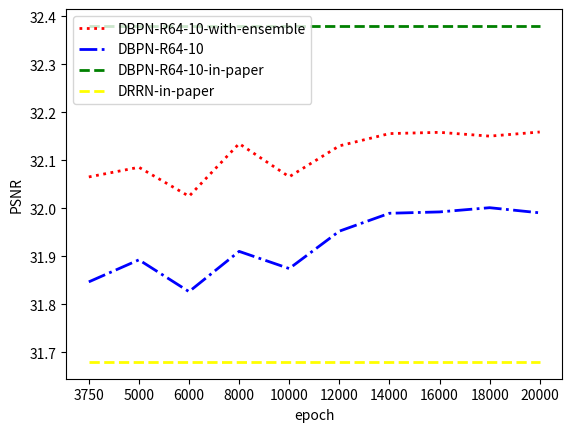

This chart was generated by the following Python code:
import matplotlib.pyplot as plt
import random


x_data = ['3750', '5000', '6000', '8000', '10000', '12000', '14000', '16000', '18000', '20000']
y_data = [32.0654, 32.0855, 32.0251, 32.1348, 32.0657, 32.1301, 32.1557, 32.1583, 32.1504, 32.1590]
y_data2 = [31.8468, 31.8927, 31.8264, 31.9103, 31.8745, 31.9524, 31.9897, 31.9925, 32.0013, 31.9906]
y_data3 = [32.38]*10
y_data4 = [31.68]*10

plt.plot(x_data,y_data, color='red',linewidth=2.0,linestyle=':')
plt.plot(x_data,y_data2, color='blue',linewidth=2.0,linestyle='-.')
plt.plot(x_data,y_data3, color='green',linewidth=2.0,linestyle='--')
plt.plot(x_data,y_data4, color='yellow',linewidth=2.0,linestyle='--')
plt.legend(["DBPN-R64-10-with-ensemble", "DBPN-R64-10", "DBPN-R64-10-in-paper", "DRRN-in-paper"], loc=2)
plt.xlabel("epoch")
plt.ylabel("PSNR")
plt.show()